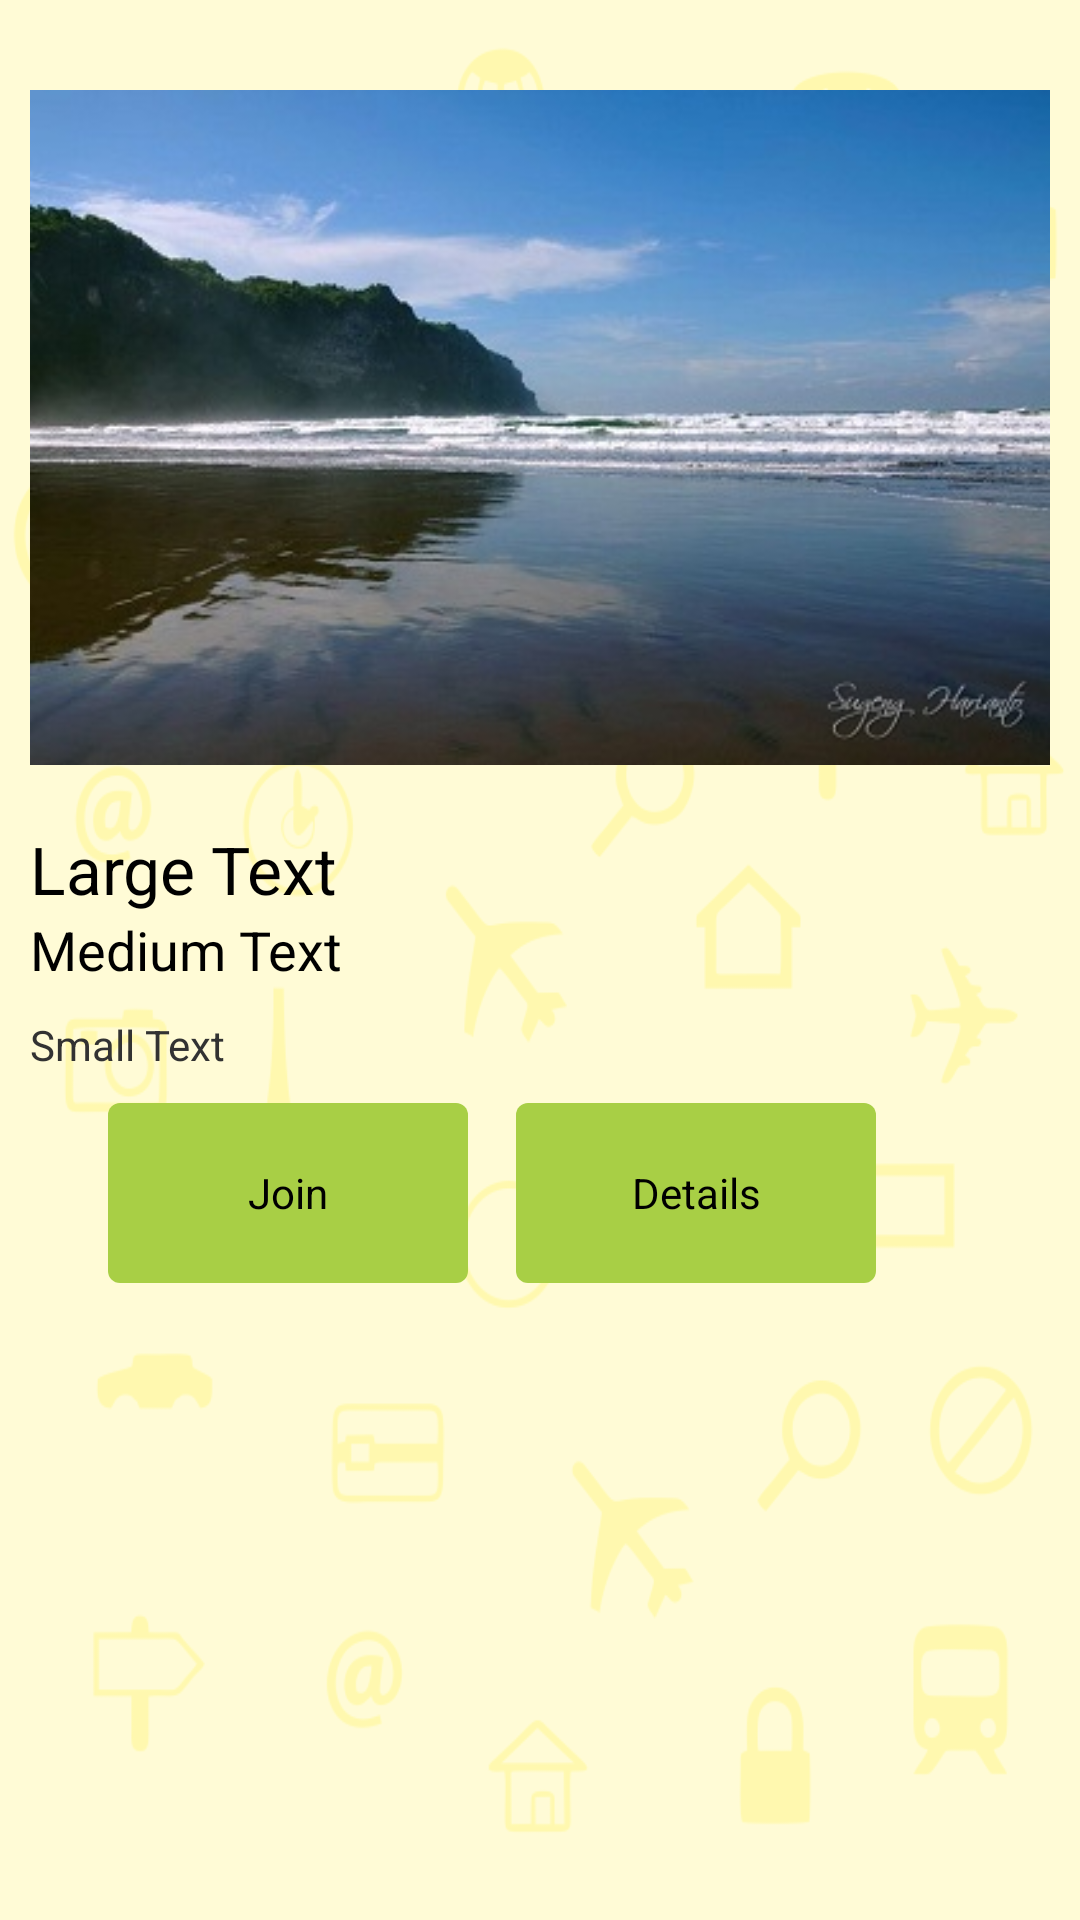

Layout XML and referenced resources for this Android screen:
<!-- AndroidManifest.xml: application theme AppTheme -->
<!-- res/layout/activity_overview_misi.xml -->
<RelativeLayout xmlns:android="http://schemas.android.com/apk/res/android"
    android:layout_width="fill_parent"
    android:background="@drawable/bgimage"
    android:layout_height="fill_parent" >

    <ScrollView
        android:id="@+id/scrollView1"
        android:layout_width="match_parent"
        android:layout_height="match_parent"
        android:layout_alignParentBottom="true"
        android:layout_alignParentRight="true" >

        <LinearLayout
            android:layout_width="match_parent"
            android:layout_height="match_parent"
            android:orientation="vertical" >

            <ImageView
                android:id="@+id/misi_img"
                android:layout_width="wrap_content"
                android:layout_height="wrap_content"
                android:layout_gravity="center"
                android:layout_marginTop="10dp"
                android:layout_marginRight="10dp"
                android:layout_marginLeft="10dp"
                android:src="@drawable/mission1_img" />

            <TextView
                android:id="@+id/namaMisi"
                android:layout_width="wrap_content"
                android:layout_height="wrap_content"
                android:layout_marginLeft="10dp"
                android:layout_marginRight="10dp"
                android:text="Large Text"
                android:textAppearance="?android:attr/textAppearanceLarge" />

            <TextView
                android:id="@+id/lokasiMisi"
                android:layout_width="wrap_content"
                android:layout_height="wrap_content"
                android:layout_marginLeft="10dp"
                android:layout_marginRight="10dp"
                android:text="Medium Text"
                android:textAppearance="?android:attr/textAppearanceMedium" />

            <TextView
                android:id="@+id/deskripsiMisi"
                android:layout_width="wrap_content"
                android:layout_height="wrap_content"
                android:layout_alignLeft="@+id/lokasiMisi"
                android:layout_below="@+id/lokasiMisi"
                android:layout_marginLeft="10dp"
                android:layout_marginRight="10dp"
                android:layout_marginTop="10dp"
                android:layout_marginBottom="10dp"
                android:text="Small Text"
                android:textAppearance="?android:attr/textAppearanceSmall" />

            <RelativeLayout
                android:layout_width="match_parent"
                android:layout_marginBottom="10dp"
                android:layout_height="match_parent" >

                <Button
                    android:id="@+id/buttonJoin"
                    android:layout_width="120dp"
                    android:layout_height="60dp"
                    android:layout_alignParentLeft="true"
                    android:layout_alignParentTop="true"
                    android:layout_marginLeft="36dp"
                    android:layout_marginBottom="10dp"
                    android:background="@layout/template"
                    android:onClick="buttonJoin_onClick"
                    android:text="@string/join" />

                <Button
                    android:id="@+id/buttonDetails"
                    android:layout_width="120dp"
                    android:layout_height="60dp"
                    android:layout_alignParentTop="true"
                    android:layout_marginLeft="16dp"
                    android:layout_marginBottom="10dp"
                    android:layout_toRightOf="@+id/buttonJoin"
                    android:background="@layout/template"
                    android:onClick="buttonDetails_onClick"
                    android:text="@string/details" />
                     
            </RelativeLayout>

        </LinearLayout>
    </ScrollView>

</RelativeLayout>
<!-- res/layout/template.xml (included above) -->
<?xml version="1.0" encoding="utf-8"?>
<shape xmlns:android="http://schemas.android.com/apk/res/android"
    android:layout_width="match_parent"
    android:layout_height="wrap_content"
    android:shape="rectangle" >

    <solid android:color="#A8CF45" />

    <corners android:radius="4dp" />

    <resources>
    </resources>

</shape>
<!-- resources referenced by this layout -->
<resources>
  <!-- drawable bgimage: png bitmap (drawable-mdpi, 59850 bytes) -->
  <!-- drawable mission1_img: jpg bitmap (drawable-mdpi, 30407 bytes) -->
  <string name="details">Details</string>
  <string name="join">Join</string>
  <style name="AppTheme" parent="AppBaseTheme">
          
      </style>
  <style name="AppBaseTheme" parent="android:Theme.Light">
          
      </style>
</resources>
